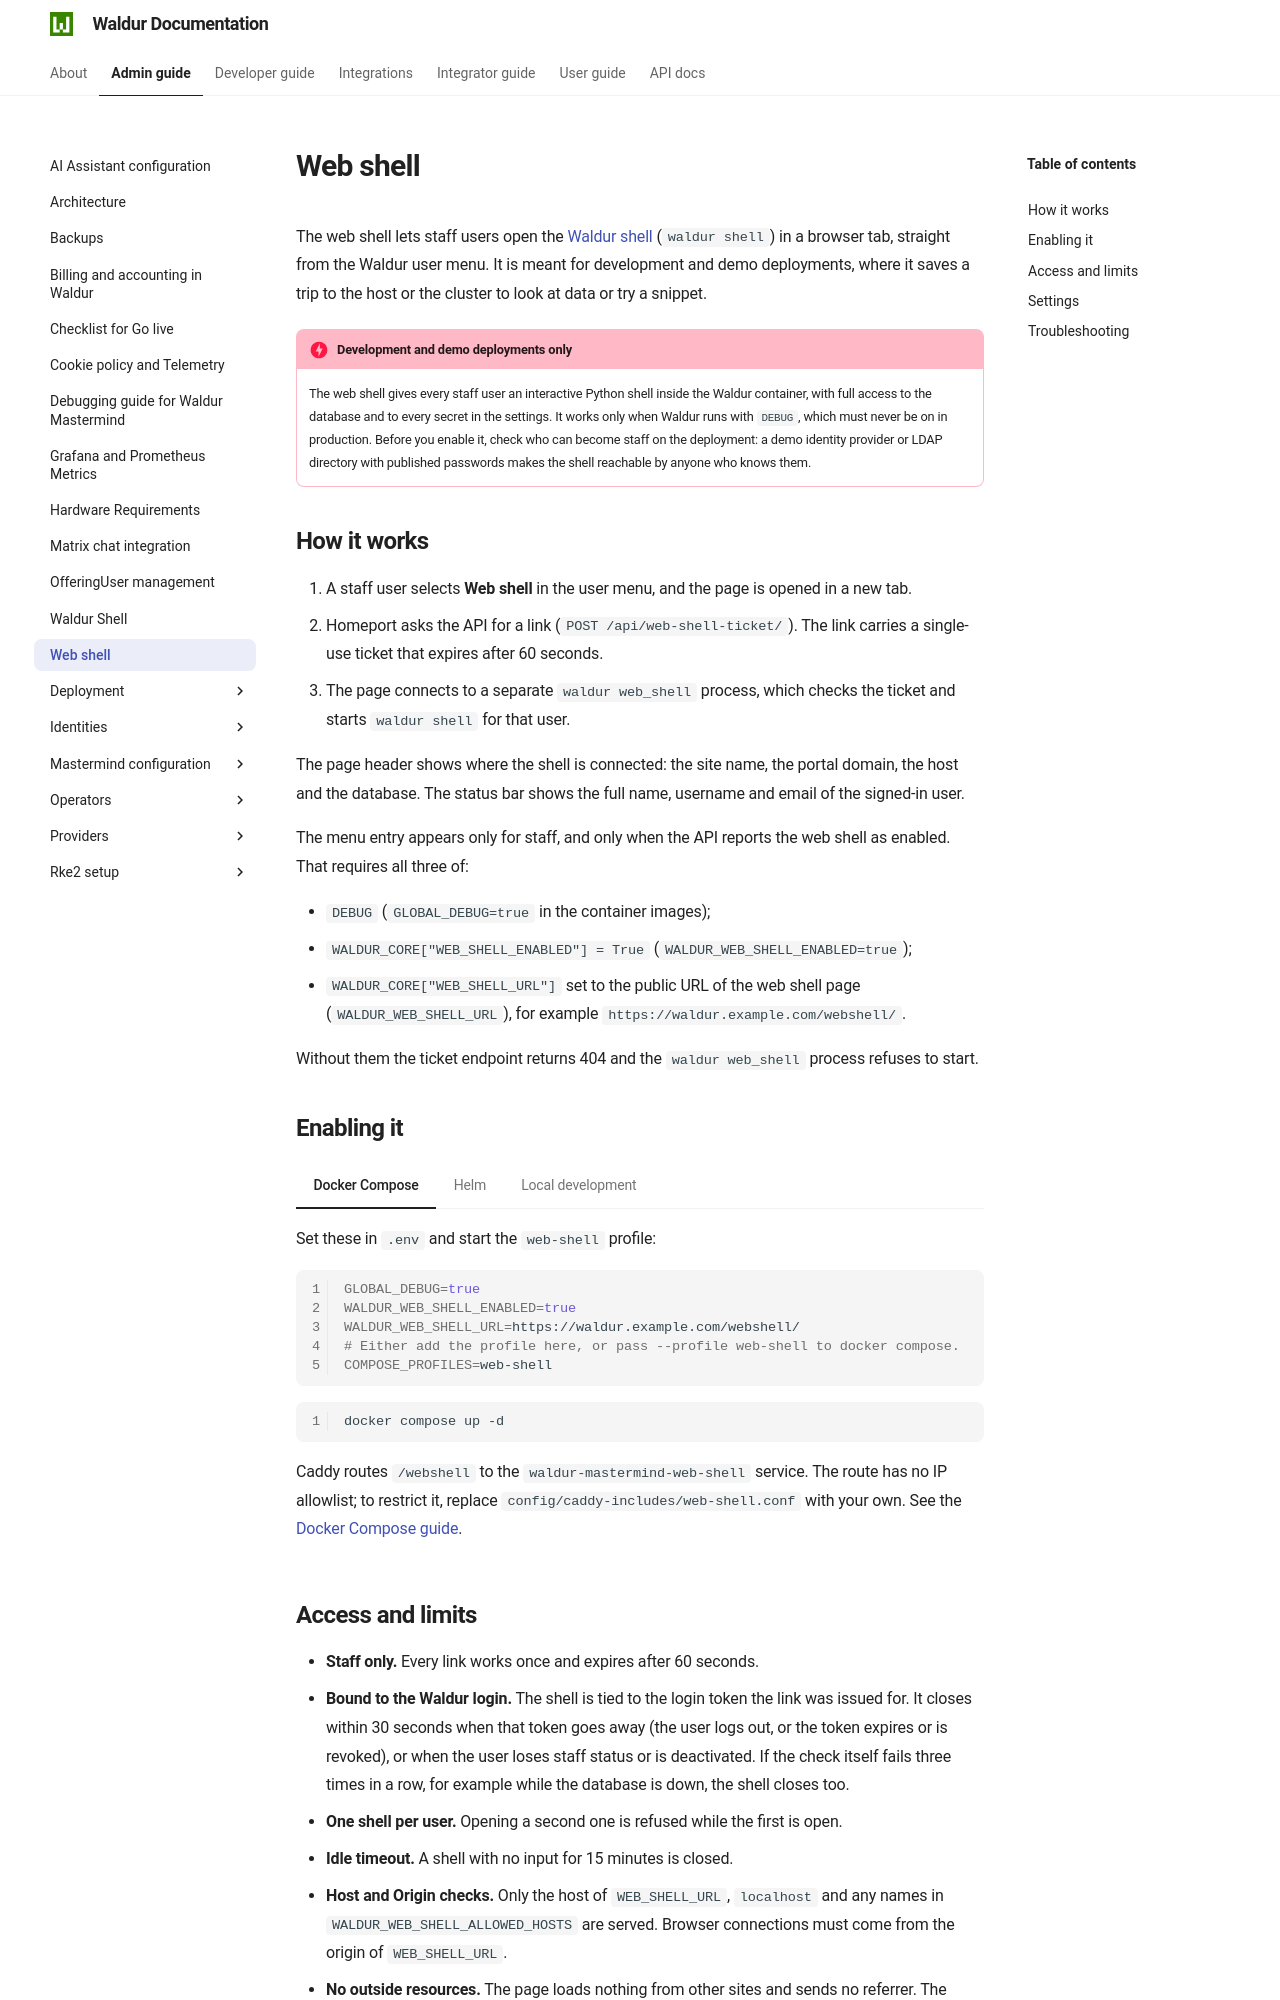

repository: waldur/waldur-docs · page: 8.1.3/admin-guide/web-shell/index.html · generator: mkdocs

# Web shell

The web shell lets staff users open the [Waldur shell](waldur-shell.md) (`waldur shell`) in a
browser tab, straight from the Waldur user menu. It is meant for development and demo
deployments, where it saves a trip to the host or the cluster to look at data or try a snippet.

!!! danger "Development and demo deployments only"
    The web shell gives every staff user an interactive Python shell inside the Waldur
    container, with full access to the database and to every secret in the settings. It works
    only when Waldur runs with `DEBUG`, which must never be on in production. Before you enable
    it, check who can become staff on the deployment: a demo identity provider or LDAP
    directory with published passwords makes the shell reachable by anyone who knows them.

## How it works

1. A staff user selects **Web shell** in the user menu, and the page is opened in a new tab.
2. Homeport asks the API for a link (`POST /api/web-shell-ticket/`). The link carries a
   single-use ticket that expires after 60 seconds.
3. The page connects to a separate `waldur web_shell` process, which checks the ticket and
   starts `waldur shell` for that user.

The page header shows where the shell is connected: the site name, the portal domain, the host
and the database. The status bar shows the full name, username and email of the signed-in user.

The menu entry appears only for staff, and only when the API reports the web shell as enabled.
That requires all three of:

- `DEBUG` (`GLOBAL_DEBUG=true` in the container images);
- `WALDUR_CORE["WEB_SHELL_ENABLED"] = True` (`WALDUR_WEB_SHELL_ENABLED=true`);
- `WALDUR_CORE["WEB_SHELL_URL"]` set to the public URL of the web shell page
  (`WALDUR_WEB_SHELL_URL`), for example `https://waldur.example.com/webshell/`.

Without them the ticket endpoint returns 404 and the `waldur web_shell` process refuses to
start.

## Enabling it

=== "Docker Compose"

    Set these in `.env` and start the `web-shell` profile:

    ```bash
    GLOBAL_DEBUG=true
    WALDUR_WEB_SHELL_ENABLED=true
    WALDUR_WEB_SHELL_URL=https://waldur.example.com/webshell/
    # Either add the profile here, or pass --profile web-shell to docker compose.
    COMPOSE_PROFILES=web-shell
    ```

    ```bash
    docker compose up -d
    ```

    Caddy routes `/webshell` to the `waldur-mastermind-web-shell` service. The route has no IP
    allowlist; to restrict it, replace `config/caddy-includes/web-shell.conf` with your own. See
    the [Docker Compose guide](deployment/docker-compose/index.md#web-shell-development-only).

=== "Helm"

    ```yaml
    waldur:
      debug: true
      webShell:
        enabled: true
        # Optional. Defaults to <apiScheme>://<apiHostname>/webshell/
        url: ""
    ```

    The chart refuses to render the web shell without `waldur.debug`, and routes `/webshell`
    behind the same IP allowlist as the Django admin. See the
    [Helm guide](deployment/helm/docs/web-shell.md).

=== "Local development"

    The `dev_settings_web_shell` settings module enables the web shell with the page at
    `http://localhost:18090/webshell/`. Run the API and the web shell with the same settings:

    ```bash
    export DJANGO_SETTINGS_MODULE=waldur_core.server.dev_settings_web_shell
    uv run waldur web_shell --fetch-assets   # once: downloads the terminal assets
    uv run waldur web_shell                  # listens on the port of WEB_SHELL_URL
    ```

    `uv run waldur web_shell --mint <username>` prints a single-use link for a staff user
    without going through Homeport.
